Labelled photos from "dataset", an image-classification folder in Shizhuosun/Scene_classification. The possible labels are: coast, forest, highway, inside city, mountain, office, open country, street, suburb, tall building, bedroom, industrial, kitchen, living room, store.

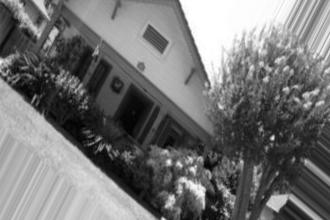
Label: suburb

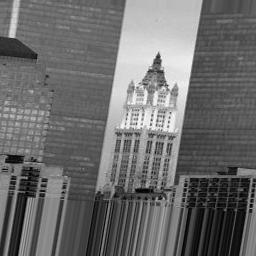
Label: tall building

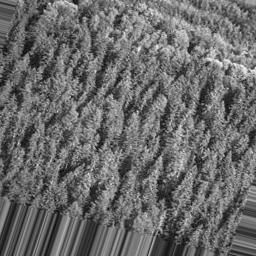
Label: forest

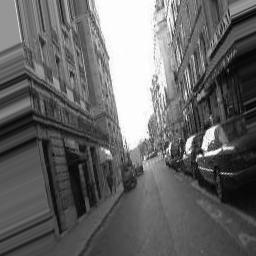
Label: street

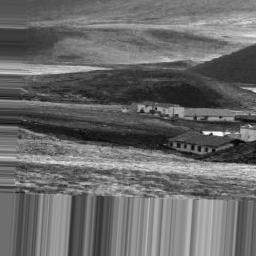
Label: open country

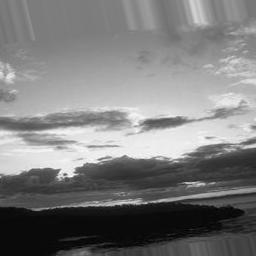
Label: coast
